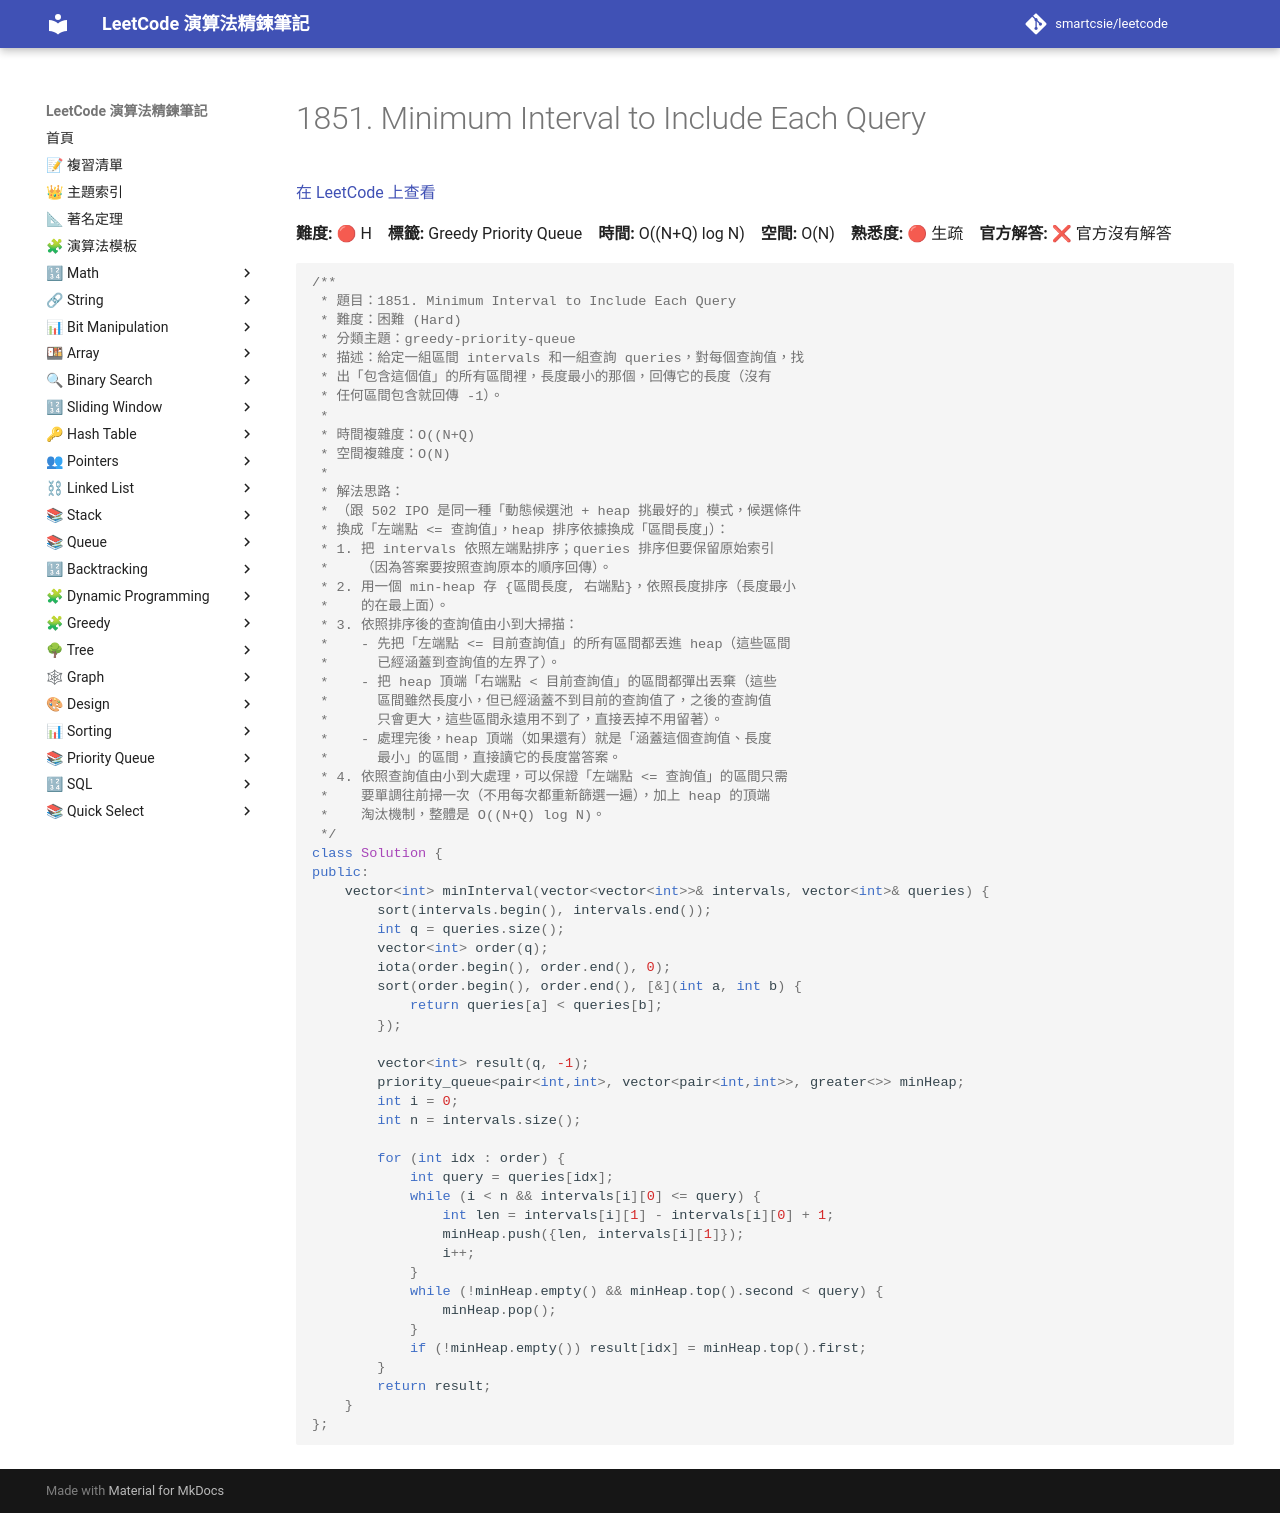

repository: smartcsie/leetcode · page: problems/1851/index.html · generator: mkdocs

# 1851. Minimum Interval to Include Each Query

[在 LeetCode 上查看](https://leetcode.com/problems/minimum-interval-to-include-each-query/)

**難度:** 🔴 H　**標籤:** Greedy Priority Queue　**時間:** O((N+Q) log N)　**空間:** O(N)　**熟悉度:** 🔴 生疏　**官方解答:** ❌ 官方沒有解答

```cpp
/**
 * 題目：1851. Minimum Interval to Include Each Query
 * 難度：困難 (Hard)
 * 分類主題：greedy-priority-queue
 * 描述：給定一組區間 intervals 和一組查詢 queries，對每個查詢值，找
 * 出「包含這個值」的所有區間裡，長度最小的那個，回傳它的長度（沒有
 * 任何區間包含就回傳 -1）。
 *
 * 時間複雜度：O((N+Q)
 * 空間複雜度：O(N)
 *
 * 解法思路：
 * （跟 502 IPO 是同一種「動態候選池 + heap 挑最好的」模式，候選條件
 * 換成「左端點 <= 查詢值」，heap 排序依據換成「區間長度」）：
 * 1. 把 intervals 依照左端點排序；queries 排序但要保留原始索引
 *    （因為答案要按照查詢原本的順序回傳）。
 * 2. 用一個 min-heap 存 {區間長度, 右端點}，依照長度排序（長度最小
 *    的在最上面）。
 * 3. 依照排序後的查詢值由小到大掃描：
 *    - 先把「左端點 <= 目前查詢值」的所有區間都丟進 heap（這些區間
 *      已經涵蓋到查詢值的左界了）。
 *    - 把 heap 頂端「右端點 < 目前查詢值」的區間都彈出丟棄（這些
 *      區間雖然長度小，但已經涵蓋不到目前的查詢值了，之後的查詢值
 *      只會更大，這些區間永遠用不到了，直接丟掉不用留著）。
 *    - 處理完後，heap 頂端（如果還有）就是「涵蓋這個查詢值、長度
 *      最小」的區間，直接讀它的長度當答案。
 * 4. 依照查詢值由小到大處理，可以保證「左端點 <= 查詢值」的區間只需
 *    要單調往前掃一次（不用每次都重新篩選一遍），加上 heap 的頂端
 *    淘汰機制，整體是 O((N+Q) log N)。
 */
class Solution {
public:
    vector<int> minInterval(vector<vector<int>>& intervals, vector<int>& queries) {
        sort(intervals.begin(), intervals.end());
        int q = queries.size();
        vector<int> order(q);
        iota(order.begin(), order.end(), 0);
        sort(order.begin(), order.end(), [&](int a, int b) {
            return queries[a] < queries[b];
        });

        vector<int> result(q, -1);
        priority_queue<pair<int,int>, vector<pair<int,int>>, greater<>> minHeap;
        int i = 0;
        int n = intervals.size();

        for (int idx : order) {
            int query = queries[idx];
            while (i < n && intervals[i][0] <= query) {
                int len = intervals[i][1] - intervals[i][0] + 1;
                minHeap.push({len, intervals[i][1]});
                i++;
            }
            while (!minHeap.empty() && minHeap.top().second < query) {
                minHeap.pop();
            }
            if (!minHeap.empty()) result[idx] = minHeap.top().first;
        }
        return result;
    }
};
```
